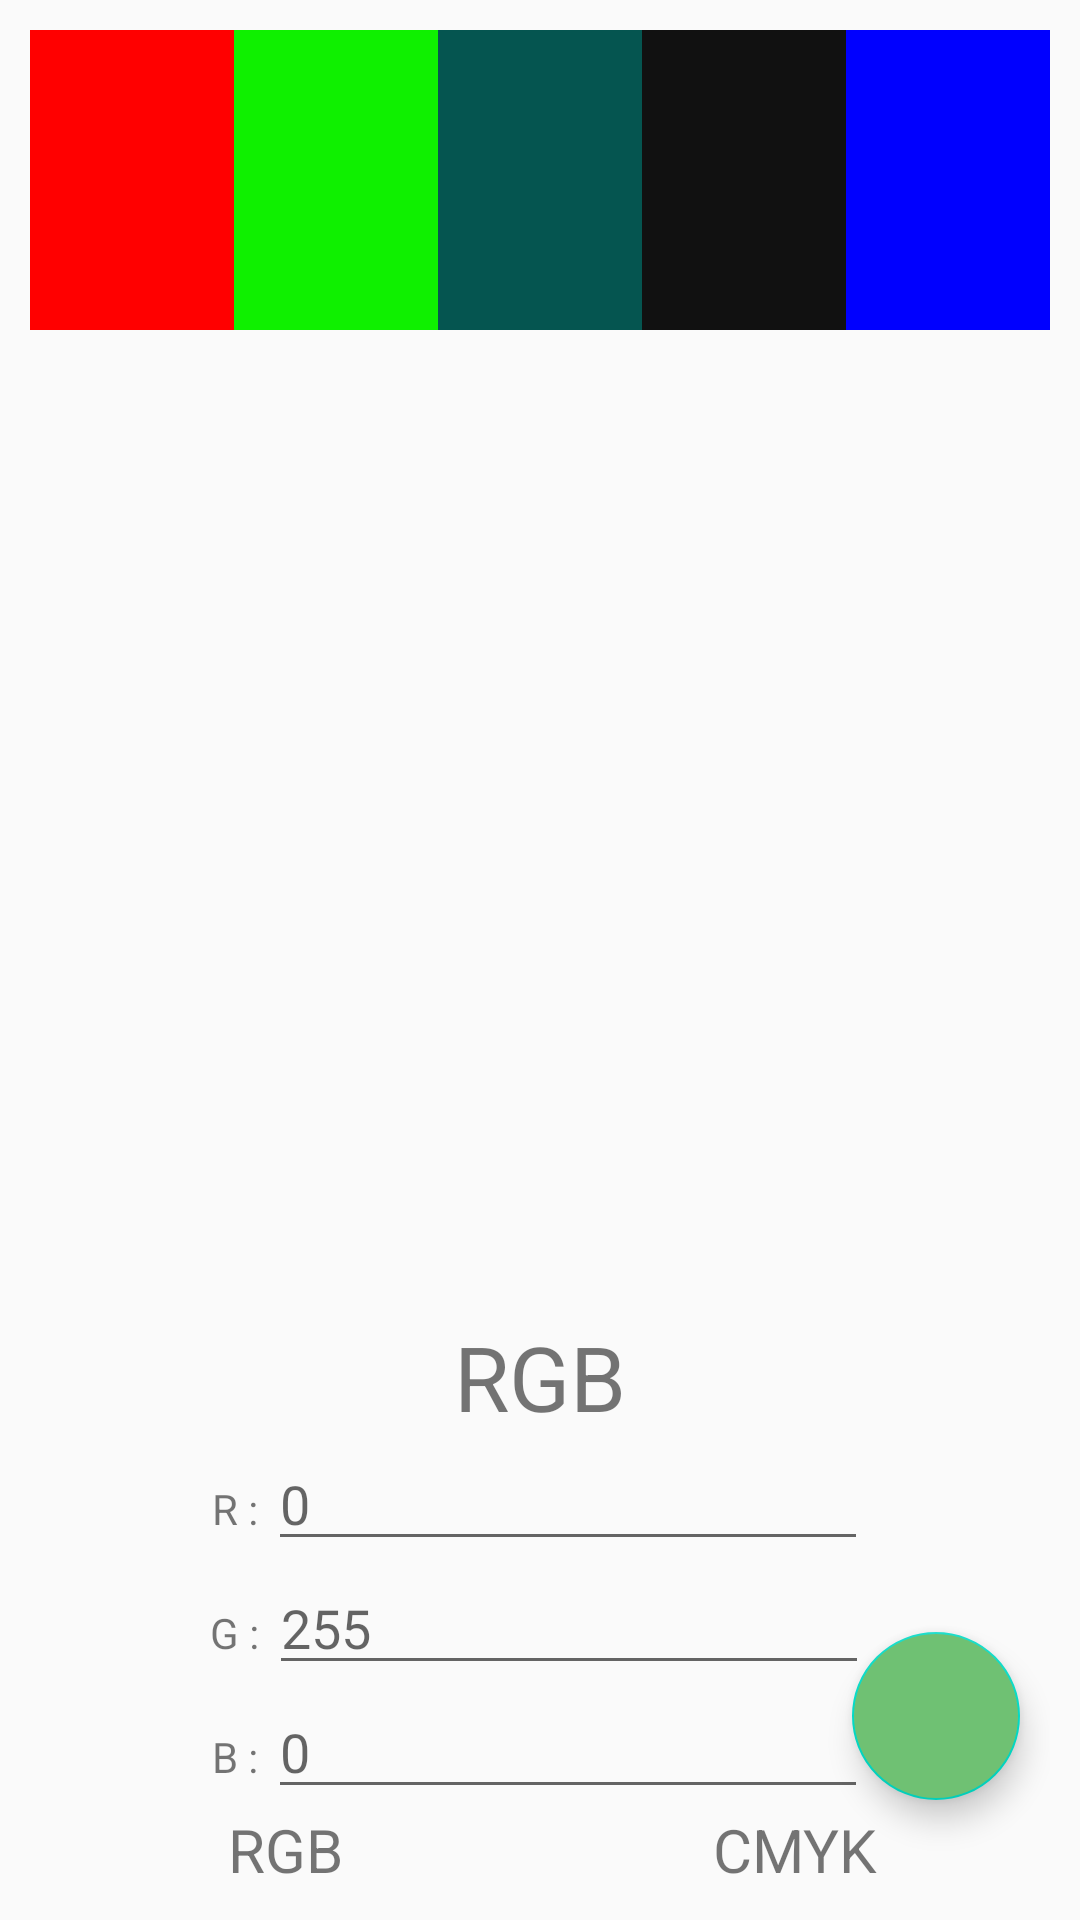

Layout XML and referenced resources for this Android screen:
<!-- AndroidManifest.xml: application theme AppTheme -->
<!-- res/layout/activity_newtheme.xml -->
<?xml version="1.0" encoding="utf-8"?>
<android.support.constraint.ConstraintLayout xmlns:android="http://schemas.android.com/apk/res/android"
    xmlns:app="http://schemas.android.com/apk/res-auto"
    android:orientation="vertical"
    android:layout_width="match_parent"
    android:padding="10dp"
    android:layout_height="match_parent">

    <LinearLayout
        android:orientation="horizontal"
        app:layout_constraintTop_toTopOf="parent"
        app:layout_constraintLeft_toLeftOf="parent"
        android:layout_width="match_parent"
        android:layout_height="wrap_content">
                <ImageButton
                    android:layout_width="0dp"
                    android:layout_height="100dp"
                    android:layout_weight="1"
                    android:background="#ff0000" />

                <ImageButton
                    android:layout_width="0dp"
                    android:layout_height="100dp"
                    android:layout_weight="1"
                    android:background="#0ff000" />

                <ImageButton
                    android:layout_width="0dp"
                    android:layout_height="100dp"
                    android:layout_weight="1"
                    android:background="#055550" />

                <ImageButton
                    android:layout_width="0dp"
                    android:layout_height="100dp"
                    android:layout_weight="1"
                    android:background="#111111" />

                <ImageButton
                    android:layout_width="0dp"
                    android:layout_height="100dp"
                    android:layout_weight="1"
                    android:background="#0000ff" />
        </LinearLayout>

    <LinearLayout
        app:layout_constraintBottom_toBottomOf="parent"
        app:layout_constraintLeft_toLeftOf="parent"
        android:layout_marginTop="30dp"
        android:orientation="vertical"
        android:layout_width="match_parent"
        android:layout_height="wrap_content">
        <TextView
            android:layout_width="wrap_content"
            android:layout_height="wrap_content"
            android:layout_gravity="center"
            android:textSize="30sp"
            android:text="RGB"/>

        <LinearLayout
            android:layout_width="match_parent"
            android:layout_height="wrap_content"
            android:gravity="center_horizontal"
            >
            <TextView
                android:layout_width="wrap_content"
                android:layout_height="wrap_content"
                android:text="R : "/>
            <EditText
                android:layout_width="200dp"
                android:layout_height="wrap_content"
                android:hint="0"
                />
        </LinearLayout>
        <LinearLayout
            android:layout_width="match_parent"
            android:layout_height="wrap_content"
            android:gravity="center_horizontal"
            >
            <TextView
                android:layout_width="wrap_content"
                android:layout_height="wrap_content"
                android:text="G : "/>
            <EditText
                android:layout_width="200dp"
                android:layout_height="wrap_content"
                android:hint="255"
                />
        </LinearLayout>
        <LinearLayout
            android:layout_width="match_parent"
            android:layout_height="wrap_content"
            android:gravity="center_horizontal"
            >
            <TextView
                android:layout_width="wrap_content"
                android:layout_height="wrap_content"
                android:text="B : "/>
            <EditText
                android:layout_width="200dp"
                android:layout_height="wrap_content"
                android:hint="0"
                />

        </LinearLayout>

        <LinearLayout
            android:orientation="horizontal"
            android:gravity="center|bottom"
            android:layout_width="match_parent"
            android:layout_height="match_parent">
            <TextView
                android:layout_width="match_parent"
                android:layout_weight="1"
                android:layout_height="wrap_content"
                android:textSize="20sp"
                android:gravity="center"
                android:text="RGB"/>
            <TextView
                android:layout_width="match_parent"
            android:layout_weight="1"
                android:textSize="20sp"
                android:gravity="center"
                android:layout_height="wrap_content"
                android:text="CMYK"/>
        </LinearLayout>
    </LinearLayout>
    <android.support.design.widget.FloatingActionButton
        android:layout_width="wrap_content"
        android:layout_height="wrap_content"
        app:layout_constraintRight_toRightOf="parent"
        app:layout_constraintBottom_toBottomOf="parent"
        android:layout_marginBottom="30dp"
        android:layout_marginEnd="10dp"
        android:backgroundTint="#6fc173"
        android:src="@drawable/ic_save_black_24dp"
        />

</android.support.constraint.ConstraintLayout>
<!-- resources referenced by this layout -->
<resources>
  <!-- drawable palette: png bitmap (drawable, 37911 bytes) -->
  <style name="AppTheme" parent="Theme.AppCompat.Light.NoActionBar">
          
          <item name="colorPrimary">@color/colorPrimary</item>
          <item name="colorPrimaryDark">@color/colorPrimaryDark</item>
          <item name="colorAccent">@color/colorAccent</item>
      </style>
  <!-- not gathered from this repository: default colours our renderer supplied (Android Studio template values) -->
  <color name="colorPrimary">#FF6200EE</color>
  <color name="colorPrimaryDark">#FF3700B3</color>
  <color name="colorAccent">#FF03DAC5</color>
</resources>
